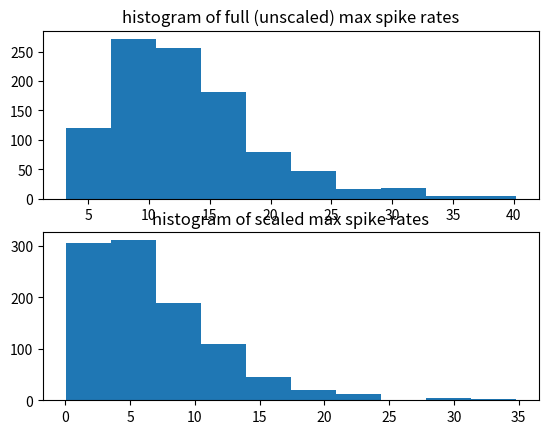

Reproduce this figure in Python.
__author__ = 'bptripp'

import numpy as np
import matplotlib.pyplot as plt
from scipy.stats import gamma


class LehkySparseness:

    def __init__(self, scale_samples):
        """
        A statistical model of max spike rate distribution based on:

        Lehky et al. (2011) Statistics of visual responses in primate inferotemporal
        cortex to object stimuli. J Neurophysiol.

        This paper shows (with a large passive-viewing IT dataset) that selectivity
        (kurtosis of neuron responses to different images) is lower than sparseness
        (kurtosis of population responses to each image). They propose a simple
        model (see pg. 1112) that explains this difference in terms of heterogeneity
        of spike rate distributions.

        They model these spike rate distributions as gamma functions, whereas we need
        a distribution of maximum rates. To relate this to the Lehky et al. model
        we take the point at which the CDF = 0.99 as the maximum.

        We don't directly use Lehky et al.'s distribution of gamma PDF parameters, since
        probably some of their variability was due to stimulus parameters such as size,
        position, etc. being non-optimal for many neurons. We do use their shape-
        parameter distribution, but we use a different scale parameter distribution that
        approximates that of Lehky et al. after being scaled by a realistic distribution
        of scale factors for non-optimal size, position, etc.

        The distribution of scale factors must come from the rest of the IT model. It is
        needed here as a list of samples.

        :param scale_samples: Random samples of scale factors that would be expected in
            the Lehky et al. experiment. The number of samples isn't critical as they are
            just used to estimate a distribution.
        """

        # Lehky et al. parameters ...
        ala = 4 # shape parameter (a) of Lehky (l) for PDF of shape parameters (a) for rate PDFs
        alb = 2
        bla = 0.5
        blb = 0.5

        # empirical expectation and variance of scales ...
        Es = np.mean(scale_samples)
        Vs = np.var(scale_samples)

        # expectation and variance of Lehky et al. distribution of mean rates ...
        El = ala*bla*alb*blb
        Vl = ala*bla**2*alb*blb**2 + ala*bla**2*(alb*blb)**2 + alb*blb**2*(ala*bla)**2

        # expectation and variance of "full" (unscaled) distribution of mean rates
        #   that will approximate Lehky after scaling ...
        Ef = El / Es
        Vf = (Vl - Vs*(El/Es)**2) / (Vs + Es**2)

        # shape and scale parameters for full distribution (keeping shape same as scaled one) ...
        self._afa = ala
        self._bfa = bla

        # self._afb = alb
        # self._bfb = np.sqrt(Vf / (ala*bla**2*alb)*(1+alb+ala))

        # self._bfb = (Vf - Ef**2/ala) / (Ef*bla*(1+ala))
        # self._afb = Ef / (self._afa*self._bfa*self._bfb)

        self._bfb = (Vf - Ef**2/ala) / (Ef*bla*(1+ala))
        self._afb = Ef / (ala*bla*self._bfb)

        print(El)
        print(Vl)
        print(Ef)
        print(Vf)

        # numerically test Ef and Vf results ...
        foo = Ef + Vf**.5*np.random.randn(1000000)
        bar = Es + Vs**.5*np.random.randn(1000000)
        print(str(np.mean(foo*bar) - El) + ' should be small')
        print(str(np.std(foo*bar)**2 - Vl) + ' should be small')

        # print(self._afb)
        # print(alb)

        # numerically check mean scaling ...
        print(str(ala*bla*alb*blb - self._afa*self._bfa*self._afb*self._bfb*Es) + ' should be 0')

        # numerically check scaling of gamma samples ...
        foo = np.random.gamma(self._afb, self._bfb, 100000)
        bar = Es + Vs**.5*np.random.randn(100000)
        egg = np.random.gamma(alb, blb, 100000)
        print(str(np.mean(foo * bar) - np.mean(egg)) + ' should be small')
        print(str(np.std(foo * bar) - np.std(egg)) + ' should be small')

        # print(self._afa*self._bfa*self._afb*self._bfb*Es)
        # print(self._afa*self._bfa*self._afb*self._bfb*Es)


    def sample_max_rates(self, n):
        """
        :param n: Number of maximum spike rates needed
        :return: n random spike-rate samples
        """

        a = np.random.gamma(self._afa, scale=self._bfa, size=n) #samples of shape parameter
        b = np.random.gamma(self._afb, scale=self._bfb, size=n) #samples of scale parameter

        a = np.maximum(1.01, a) #avoid making PDF go to infinity at zero spike rate

        return gamma.ppf(.99, a, loc=0, scale=b)

if __name__ == '__main__':
    scale_factor_samples = np.random.rand(500)
    ls = LehkySparseness(scale_factor_samples)

    n = 1000
    full_max_rates = ls.sample_max_rates(n)
    scale_factors = np.random.rand(n)
    scaled_max_rates = scale_factors * full_max_rates

    plt.subplot(211)
    plt.hist(full_max_rates)
    plt.title('histogram of full (unscaled) max spike rates')
    plt.subplot(212)
    plt.hist(scaled_max_rates)
    plt.title('histogram of scaled max spike rates')
    plt.show()
